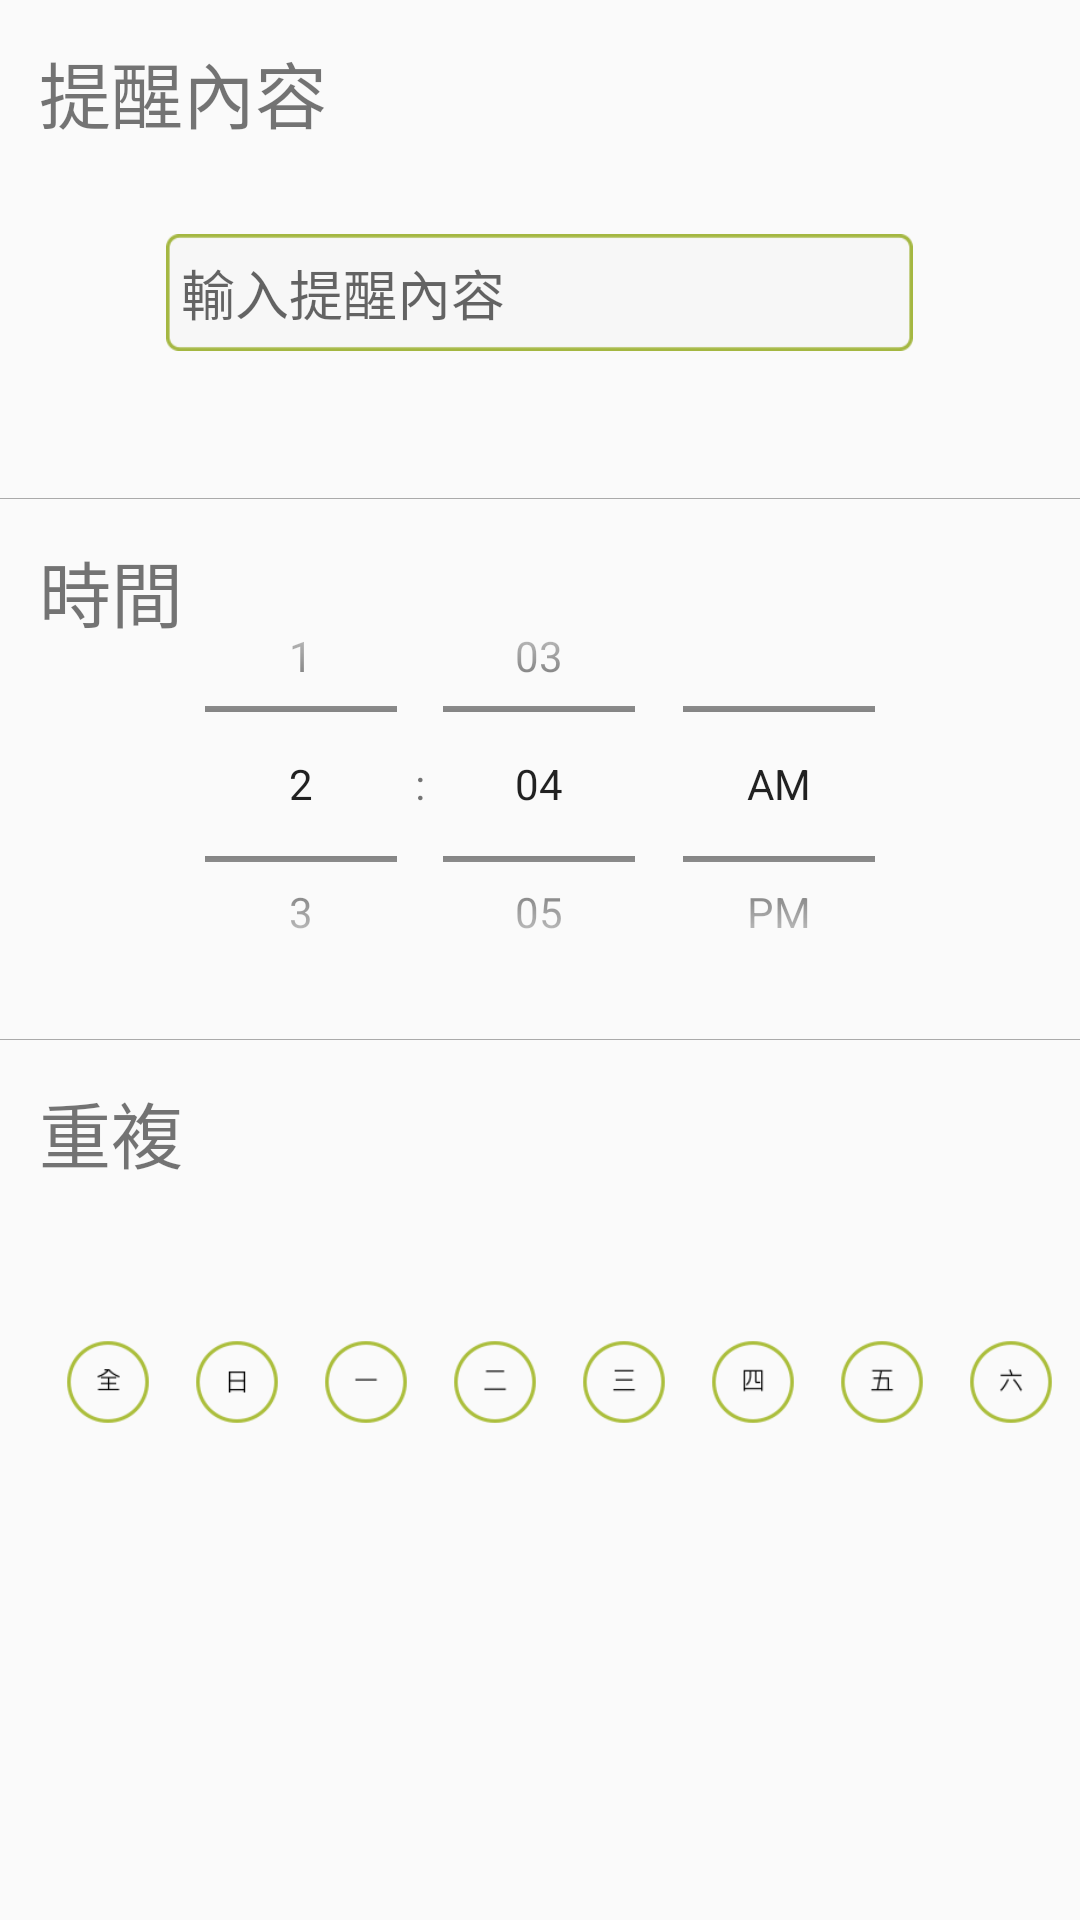

This screen was rendered from an Android layout file. Write that file and the resources it references.
<!-- AndroidManifest.xml: application theme AppTheme -->
<!-- res/layout/activity_add_alarm.xml -->
<RelativeLayout xmlns:android="http://schemas.android.com/apk/res/android"
    xmlns:tools="http://schemas.android.com/tools"
    android:layout_width="match_parent"
    android:layout_height="match_parent"
    tools:context="com.ihy.ihearyou.reminder.AddAlarmActivity">

    <TextView
        android:id="@+id/reminder_title"
        android:layout_width="wrap_content"
        android:layout_height="wrap_content"
        android:textSize="24sp"
        android:layout_marginTop="13dp"
        android:layout_marginLeft="13dp"
        android:text="提醒內容"/>
    <EditText
        android:id="@+id/content_input"
        android:layout_width="249dp"
        android:layout_height="39dp"
        android:layout_below="@+id/reminder_title"
        android:layout_centerHorizontal="true"
        android:paddingLeft="5dp"
        android:layout_marginTop="30dp"
        android:hint="輸入提醒內容"
        android:background="@drawable/content_base"/>
    <View
        android:id="@+id/sep_line"
        android:layout_width="fill_parent"
        android:layout_height="1px"
        android:layout_below="@id/content_input"
        android:layout_marginTop="49dp"
        android:background="@android:color/darker_gray"/>

    <TextView
        android:id="@+id/time_title"
        android:layout_width="wrap_content"
        android:layout_height="wrap_content"
        android:layout_below="@id/sep_line"
        android:textSize="24sp"
        android:layout_marginTop="13dp"
        android:layout_marginLeft="13dp"
        android:text="時間"/>

    <TimePicker
        android:id="@+id/timePicker"
        android:layout_width="wrap_content"
        android:layout_height="160dp"
        android:layout_below="@+id/sep_line"
        android:layout_centerHorizontal="true"
        android:layout_marginTop="15dp"
        android:timePickerMode="spinner">
    </TimePicker>
    <View
        android:id="@+id/sep_line2"
        android:layout_width="fill_parent"
        android:layout_height="1px"
        android:layout_below="@id/timePicker"
        android:layout_marginTop="5dp"
        android:background="@android:color/darker_gray"/>
    <TextView
        android:id="@+id/repeat_title"
        android:layout_width="wrap_content"
        android:layout_height="wrap_content"
        android:layout_below="@id/sep_line2"
        android:textSize="24sp"
        android:layout_marginTop="13dp"
        android:layout_marginLeft="13dp"
        android:layout_marginBottom="10dp"
        android:text="重複"/>
    <LinearLayout
        android:layout_width="fill_parent"
        android:layout_height="wrap_content"
        android:orientation="horizontal"
        android:layout_below="@+id/repeat_title"
        android:gravity="center_horizontal"
        android:layout_alignLeft="@id/repeat_title"
        android:layout_marginTop="42dp">
    <CheckBox
        android:id="@+id/all_check"
        android:layout_width="28dp"
        android:layout_height="28dp"
        android:background="@drawable/sel_btn_allday_check"
        android:button="@null"/>
    <CheckBox
        android:id="@+id/sun_check"
        android:layout_width="28dp"
        android:layout_height="28dp"
        android:background="@drawable/sel_btn_sun_check"
        android:button="@null"
        android:layout_marginLeft="15dp"/>
    <CheckBox
        android:id="@+id/mon_check"
        android:layout_width="28dp"
        android:layout_height="28dp"
        android:background="@drawable/sel_btn_mon_check"
        android:button="@null"
        android:layout_marginLeft="15dp"/>
    <CheckBox
        android:id="@+id/tue_check"
        android:layout_width="28dp"
        android:layout_height="28dp"
        android:background="@drawable/sel_btn_tue_check"
        android:button="@null"
        android:layout_marginLeft="15dp"/>
    <CheckBox
        android:id="@+id/wed_check"
        android:layout_width="28dp"
        android:layout_height="28dp"
        android:background="@drawable/sel_btn_wed_check"
        android:button="@null"
        android:layout_marginLeft="15dp"/>
    <CheckBox
        android:id="@+id/thu_check"
        android:layout_width="28dp"
        android:layout_height="28dp"
        android:background="@drawable/sel_btn_thu_check"
        android:button="@null"
        android:layout_marginLeft="15dp"/>
    <CheckBox
        android:id="@+id/fri_check"
        android:layout_width="28dp"
        android:layout_height="28dp"
        android:background="@drawable/sel_btn_fri_check"
        android:button="@null"
        android:layout_marginLeft="15dp"/>
    <CheckBox
        android:id="@+id/sat_check"
        android:layout_width="28dp"
        android:layout_height="28dp"
        android:background="@drawable/sel_btn_sat_check"
        android:button="@null"
        android:layout_marginLeft="15dp"/>
    </LinearLayout>
    <LinearLayout
        android:layout_width="fill_parent"
        android:layout_height="wrap_content"
        android:layout_alignParentBottom="true"
        android:orientation="vertical"
        android:id="@+id/linearLayout"
       android:visibility="gone">
        <TextView
            android:layout_width="fill_parent"
            android:layout_height="wrap_content"
            android:background="#FFFF0000"
            android:text="輔助"/>
        <RelativeLayout
            android:id="@+id/reRL"
            android:layout_width="fill_parent"
            android:layout_height="wrap_content"
            android:orientation="horizontal">
            <TextView
                android:layout_width="wrap_content"
                android:layout_height="wrap_content"
                android:text="重複"/>
            <TextView
                android:id="@+id/reTextView"
                android:layout_width="wrap_content"
                android:layout_height="wrap_content"
                android:layout_alignParentRight="true"
                android:text="從不>"/>
        </RelativeLayout>
        <View
            android:layout_width="match_parent"
            android:layout_height="1dp"
            android:background="@android:color/black" />
        <RelativeLayout
            android:id="@+id/vibrateRL"
            android:layout_width="fill_parent"
            android:layout_height="wrap_content"
            android:orientation="horizontal">
            <TextView
                android:layout_width="wrap_content"
                android:layout_height="wrap_content"
                android:text="震動強度"/>
            <TextView
                android:id="@+id/vibrateTextView"
                android:layout_width="wrap_content"
                android:layout_height="wrap_content"
                android:layout_alignParentRight="true"
                android:text="適中>"/>
        </RelativeLayout>
    </LinearLayout>

</RelativeLayout>
<!-- resources referenced by this layout -->
<resources>
  <!-- drawable sel_btn_allday_check (drawable) -->
  <?xml version="1.0" encoding="utf-8"?>
  <selector xmlns:android="http://schemas.android.com/apk/res/android">
  
  
      <item android:state_checked="true"
          android:drawable="@drawable/all_btn_p" />
  
      <item android:state_selected="true"
          android:drawable="@drawable/all_btn_p" />
  
      <item android:drawable="@drawable/all_btn_n" />
  </selector>
  <!-- drawable sel_btn_fri_check (drawable) -->
  <?xml version="1.0" encoding="utf-8"?>
  <selector xmlns:android="http://schemas.android.com/apk/res/android">
  
  
      <item android:state_checked="true"
          android:drawable="@drawable/fri_btn_p" />
  
      <item android:state_selected="true"
          android:drawable="@drawable/fri_btn_p" />
  
      <item android:drawable="@drawable/fri_btn_n" />
  </selector>
  <!-- drawable sel_btn_mon_check (drawable) -->
  <?xml version="1.0" encoding="utf-8"?>
  <selector xmlns:android="http://schemas.android.com/apk/res/android">
  
  
      <item android:state_checked="true"
          android:drawable="@drawable/mon_btn_p" />
  
      <item android:state_selected="true"
          android:drawable="@drawable/mon_btn_p" />
  
      <item android:drawable="@drawable/mon_btn_n" />
  </selector>
  <!-- drawable sel_btn_sat_check (drawable) -->
  <?xml version="1.0" encoding="utf-8"?>
  <selector xmlns:android="http://schemas.android.com/apk/res/android">
  
  
      <item android:state_checked="true"
          android:drawable="@drawable/sat_btn_p" />
  
      <item android:state_selected="true"
          android:drawable="@drawable/sat_btn_p" />
  
      <item android:drawable="@drawable/sat_btn_n" />
  </selector>
  <!-- drawable sel_btn_sun_check (drawable) -->
  <?xml version="1.0" encoding="utf-8"?>
  <selector xmlns:android="http://schemas.android.com/apk/res/android">
  
  
      <item android:state_checked="true"
          android:drawable="@drawable/sun_btn_p" />
  
      <item android:state_selected="true"
          android:drawable="@drawable/sun_btn_p" />
  
      <item android:drawable="@drawable/sun_btn_n" />
  </selector>
  <!-- drawable sel_btn_thu_check (drawable) -->
  <?xml version="1.0" encoding="utf-8"?>
  <selector xmlns:android="http://schemas.android.com/apk/res/android">
  
  
      <item android:state_checked="true"
          android:drawable="@drawable/thu_btn_p" />
  
      <item android:state_selected="true"
          android:drawable="@drawable/thu_btn_p" />
  
      <item android:drawable="@drawable/thu_btn_n" />
  </selector>
  <!-- drawable sel_btn_tue_check (drawable) -->
  <?xml version="1.0" encoding="utf-8"?>
  <selector xmlns:android="http://schemas.android.com/apk/res/android">
  
  
      <item android:state_checked="true"
          android:drawable="@drawable/tue_btn_p" />
  
      <item android:state_selected="true"
          android:drawable="@drawable/tue_btn_p" />
  
      <item android:drawable="@drawable/tue_btn_n" />
  </selector>
  <!-- drawable sel_btn_wed_check (drawable) -->
  <?xml version="1.0" encoding="utf-8"?>
  <selector xmlns:android="http://schemas.android.com/apk/res/android">
  
  
      <item android:state_checked="true"
          android:drawable="@drawable/wed_btn_p" />
  
      <item android:state_selected="true"
          android:drawable="@drawable/wed_btn_p" />
  
      <item android:drawable="@drawable/wed_btn_n" />
  </selector>
  <style name="AppTheme" parent="Theme.AppCompat.Light.DarkActionBar">
          
          <item name="actionBarStyle">@style/PhotoActionBarStyle</item>
      </style>
  <!-- drawable tue_btn_p: png bitmap (drawable-mdpi, 2081 bytes) -->
  <!-- drawable tue_btn_n: png bitmap (drawable-mdpi, 2650 bytes) -->
  <!-- drawable wed_btn_p: png bitmap (drawable-mdpi, 2130 bytes) -->
  <!-- drawable wed_btn_n: png bitmap (drawable-mdpi, 2655 bytes) -->
  <style name="PhotoActionBarStyle" parent="@style/Widget.AppCompat.ActionBar">
          <item name="android:background">#ffff0000</item>
          <item name="background">@color/actionbar_color</item>
      </style>
  <color name="actionbar_color">#ff94ab32</color>
</resources>
